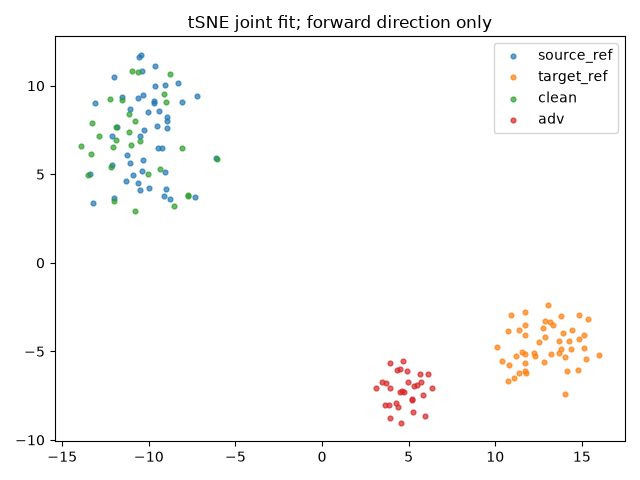

Values plotted in this chart, from the file beside it:
index, group, x, y
0, source_ref, -10.64, 9.28
1, source_ref, -13.08, 9.047
2, source_ref, -9.639, 11.11
3, source_ref, -7.198, 9.433
4, source_ref, -9.211, 6.488
5, source_ref, -11.27, 6.094
6, source_ref, -11.32, 4.638
7, source_ref, -10.57, 11.64
8, source_ref, -9.003, 4.186
9, source_ref, -9.143, 3.797
10, source_ref, -8.939, 7.985
11, source_ref, -12.15, 5.509
12, source_ref, -9.421, 8.56
13, source_ref, -9.087, 5.113
14, source_ref, -10.31, 5.82
15, source_ref, -10.49, 7.158
16, source_ref, -11.81, 7.659
17, source_ref, -11.07, 8.68
18, source_ref, -12.02, 10.48
19, source_ref, -6.113, 5.895
20, source_ref, -8.328, 10.16
21, source_ref, -9.964, 4.246
22, source_ref, -9.041, 10.02
23, source_ref, -13.21, 3.371
24, source_ref, -8.754, 3.617
25, source_ref, -9.469, 6.494
26, source_ref, -7.318, 3.713
27, source_ref, -9.71, 9.033
28, source_ref, -10.4, 5.202
29, source_ref, -9.53, 7.725
30, source_ref, -10.06, 8.499
31, source_ref, -10.91, 4.966
32, source_ref, -10.35, 9.456
33, source_ref, -10.49, 4.086
34, source_ref, -10.62, 4.532
35, source_ref, -12.15, 7.135
36, source_ref, -12.04, 3.675
37, source_ref, -9.692, 9.119
38, source_ref, -8.968, 7.618
39, source_ref, -10.27, 7.511
40, source_ref, -9.651, 9.983
41, source_ref, -10.43, 11.75
42, source_ref, -11.11, 5.651
43, source_ref, -11.54, 9.377
44, source_ref, -8.931, 8.225
45, source_ref, -10.4, 10.84
46, source_ref, -8.062, 9.064
47, source_ref, -13.37, 5.021
48, target_ref, 14.81, -2.922
49, target_ref, 12.53, -4.48
50, target_ref, 12.8, -5.614
51, target_ref, 10.08, -4.749
52, target_ref, 14.37, -4.843
53, target_ref, 14.83, -4.292
54, target_ref, 14.76, -6.04
55, target_ref, 11.73, -2.765
56, target_ref, 11.71, -5.123
57, target_ref, 13.7, -4.433
58, target_ref, 12.86, -3.308
59, target_ref, 14.25, -4.394
... 96 more rows
